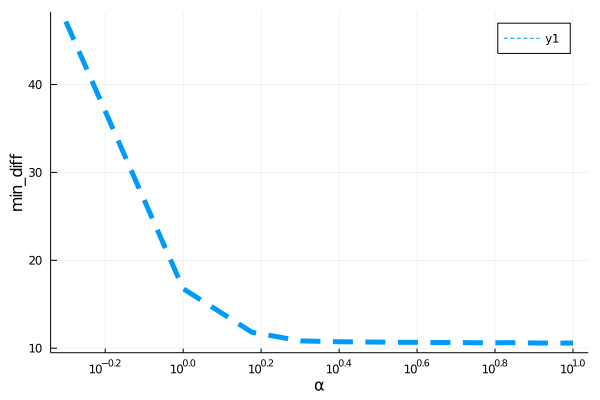

The table this chart was drawn from, first rows:
para, error
0.5, 47.18
1.0, 16.77
1.5, 11.82
2.0, 10.83
2.5, 10.73
3.0, 10.7
3.5, 10.67
4.0, 10.67
4.5, 10.64
5.0, 10.66
5.5, 10.62
6.0, 10.61
6.5, 10.62
7.0, 10.63
7.5, 10.61
8.0, 10.59
8.5, 10.58
9.0, 10.58
9.5, 10.58
10.0, 10.59
